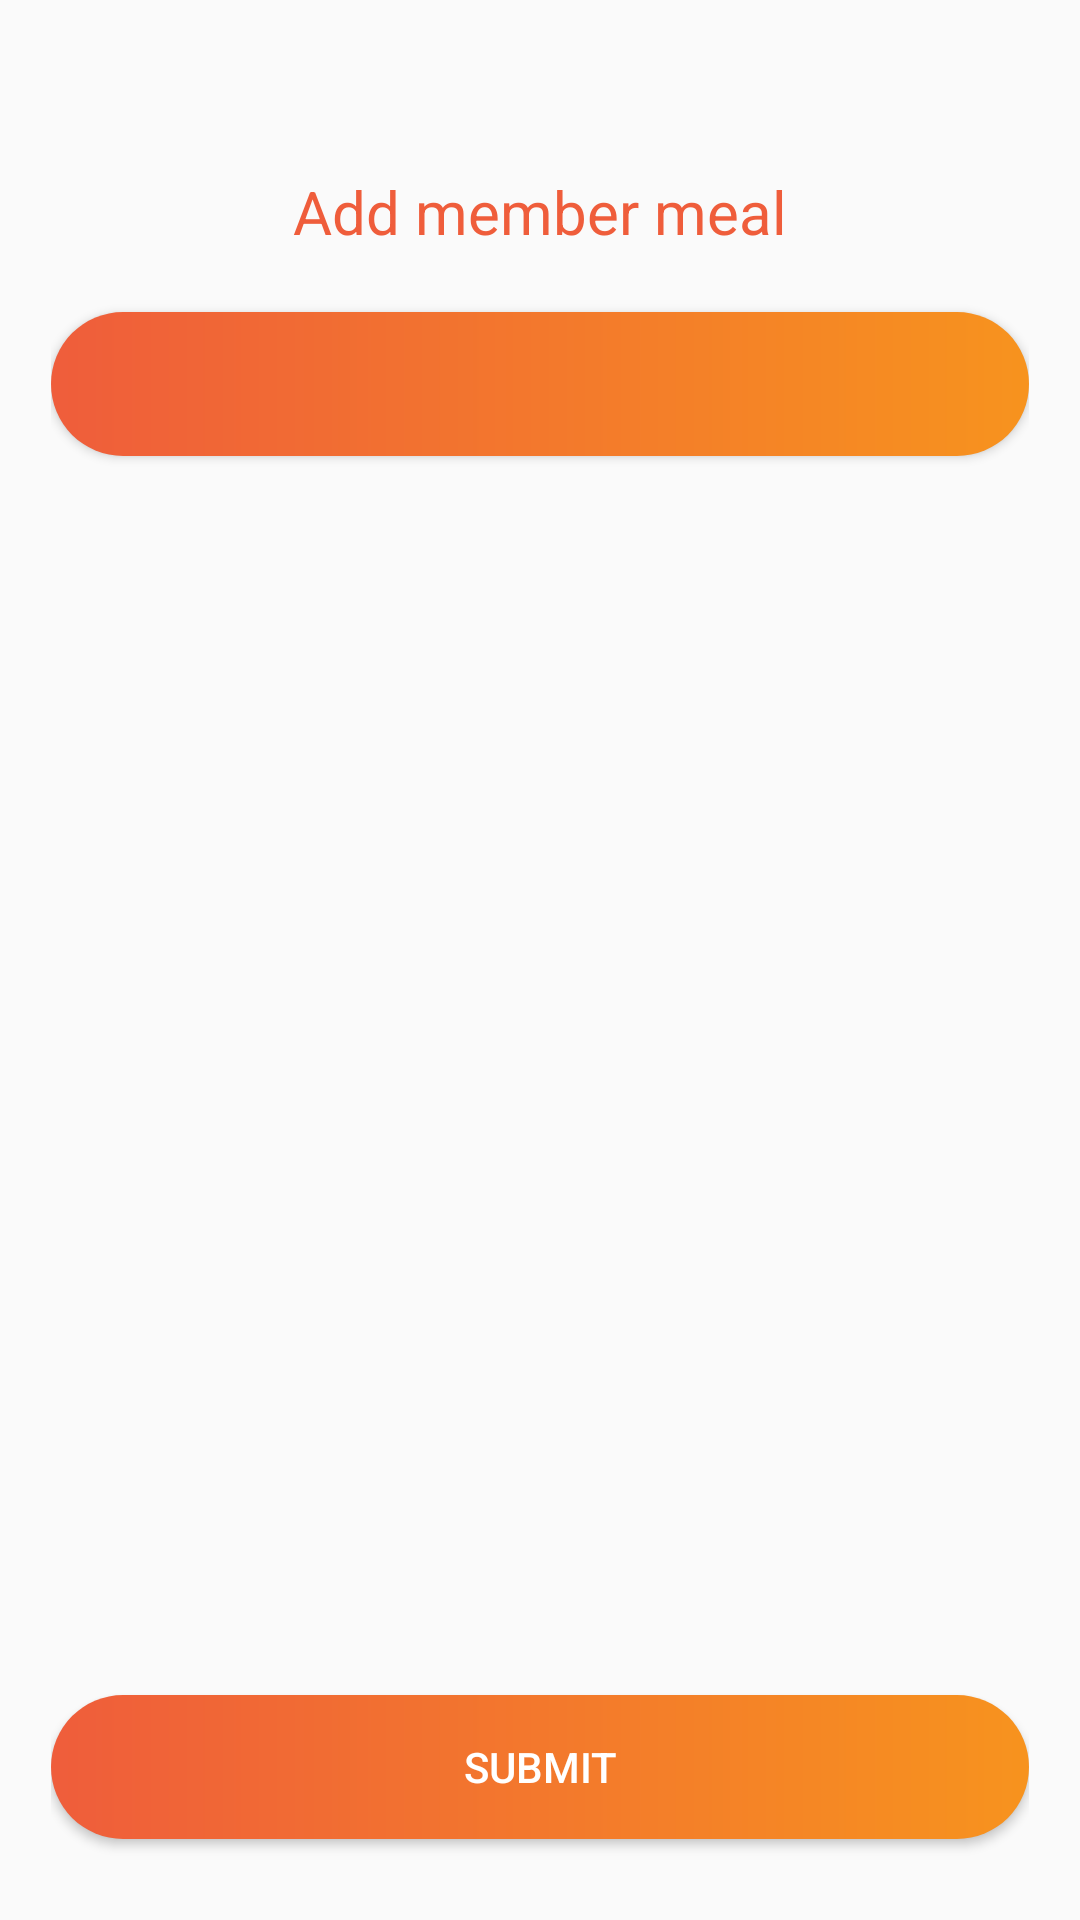

Here is an Android app screen rendered from its layout file. Give the layout XML and the strings, colors and styles it references.
<!-- AndroidManifest.xml: application theme AppTheme -->
<!-- res/layout/activity_addmeal.xml -->
<?xml version="1.0" encoding="utf-8"?>
<androidx.constraintlayout.widget.ConstraintLayout xmlns:android="http://schemas.android.com/apk/res/android"
    xmlns:app="http://schemas.android.com/apk/res-auto"
    xmlns:tools="http://schemas.android.com/tools"
    android:layout_width="match_parent"
    android:layout_height="match_parent"
    android:padding="17dp"
    tools:context=".view.activity.AddmealActivity">

    <ImageView
        android:id="@+id/arrowMoney"
        android:tint="@color/colorPrimary"
        app:srcCompat="@drawable/ic_arrow_back"
        app:layout_constraintTop_toTopOf="parent"
        app:layout_constraintStart_toStartOf="parent"
        android:layout_width="20dp"
        android:layout_height="20dp"/>



    <TextView

        android:id="@+id/addMoneyTv"
        android:textColor="@color/colorPrimary"
        android:textAlignment="center"
        android:textSize="20sp"
        android:text="Add member meal"
        android:layout_marginTop="20dp"
        app:layout_constraintTop_toBottomOf="@id/arrowMoney"
        android:layout_width="match_parent"
        android:layout_height="wrap_content"/>

    <Button

        android:textColor="@color/colorWhite"
        android:id="@+id/dateButtonMoney"
        android:layout_marginTop="20dp"
        app:layout_constraintTop_toBottomOf="@id/addMoneyTv"
        android:background="@drawable/shape_gradient_button3"
        android:layout_width="match_parent"
        android:layout_height="wrap_content"/>

    <androidx.recyclerview.widget.RecyclerView
        android:id="@+id/addMealRv"
        android:layout_marginTop="20dp"
        app:layout_constraintTop_toBottomOf="@id/dateButtonMoney"
        android:layout_marginBottom="10dp"
        app:layout_constraintBottom_toTopOf="@id/AddMoneySubmitButton"
        android:layout_width="match_parent"
        android:layout_height="0dp"/>

    <Button
        android:layout_marginBottom="10dp"
        android:id="@+id/AddMoneySubmitButton"
        android:layout_width="match_parent"
        android:layout_height="wrap_content"
        android:layout_marginTop="20dp"
        android:background="@drawable/shape_gradient_button3"
        android:text="Submit"
        android:textColor="@color/colorWhite"
        app:layout_constraintBottom_toTopOf="@id/mealProgressbar"
        tools:layout_editor_absoluteX="17dp" />

    <ProgressBar
        android:visibility="gone"
        app:layout_constraintEnd_toEndOf="parent"
        app:layout_constraintStart_toStartOf="parent"
        android:id="@+id/mealProgressbar"
        app:layout_constraintBottom_toBottomOf="parent"
        android:layout_width="wrap_content"
        android:layout_height="wrap_content"/>


</androidx.constraintlayout.widget.ConstraintLayout>
<!-- resources referenced by this layout -->
<resources>
  <color name="colorPrimary">#EF5D3B</color>
  <color name="colorWhite">#fff</color>
  <!-- drawable shape_gradient_button3 (drawable) -->
  <?xml version="1.0" encoding="utf-8"?>
  <shape xmlns:android="http://schemas.android.com/apk/res/android">
  
       <corners android:radius="35dp"/>
      <gradient android:startColor="@color/colorPrimary"
          android:endColor="@color/colorPrimaryLite2"/>
  </shape>
  <style name="AppTheme" parent="Theme.AppCompat.Light.NoActionBar">
          
          <item name="colorPrimary">@color/colorPrimary</item>
          <item name="colorPrimaryDark">@color/colorPrimaryDark</item>
          <item name="colorAccent">@color/colorPrimary</item>
      </style>
  <color name="colorPrimaryLite2">#F7931E</color>
  <color name="colorPrimaryDark">#D34929</color>
</resources>
